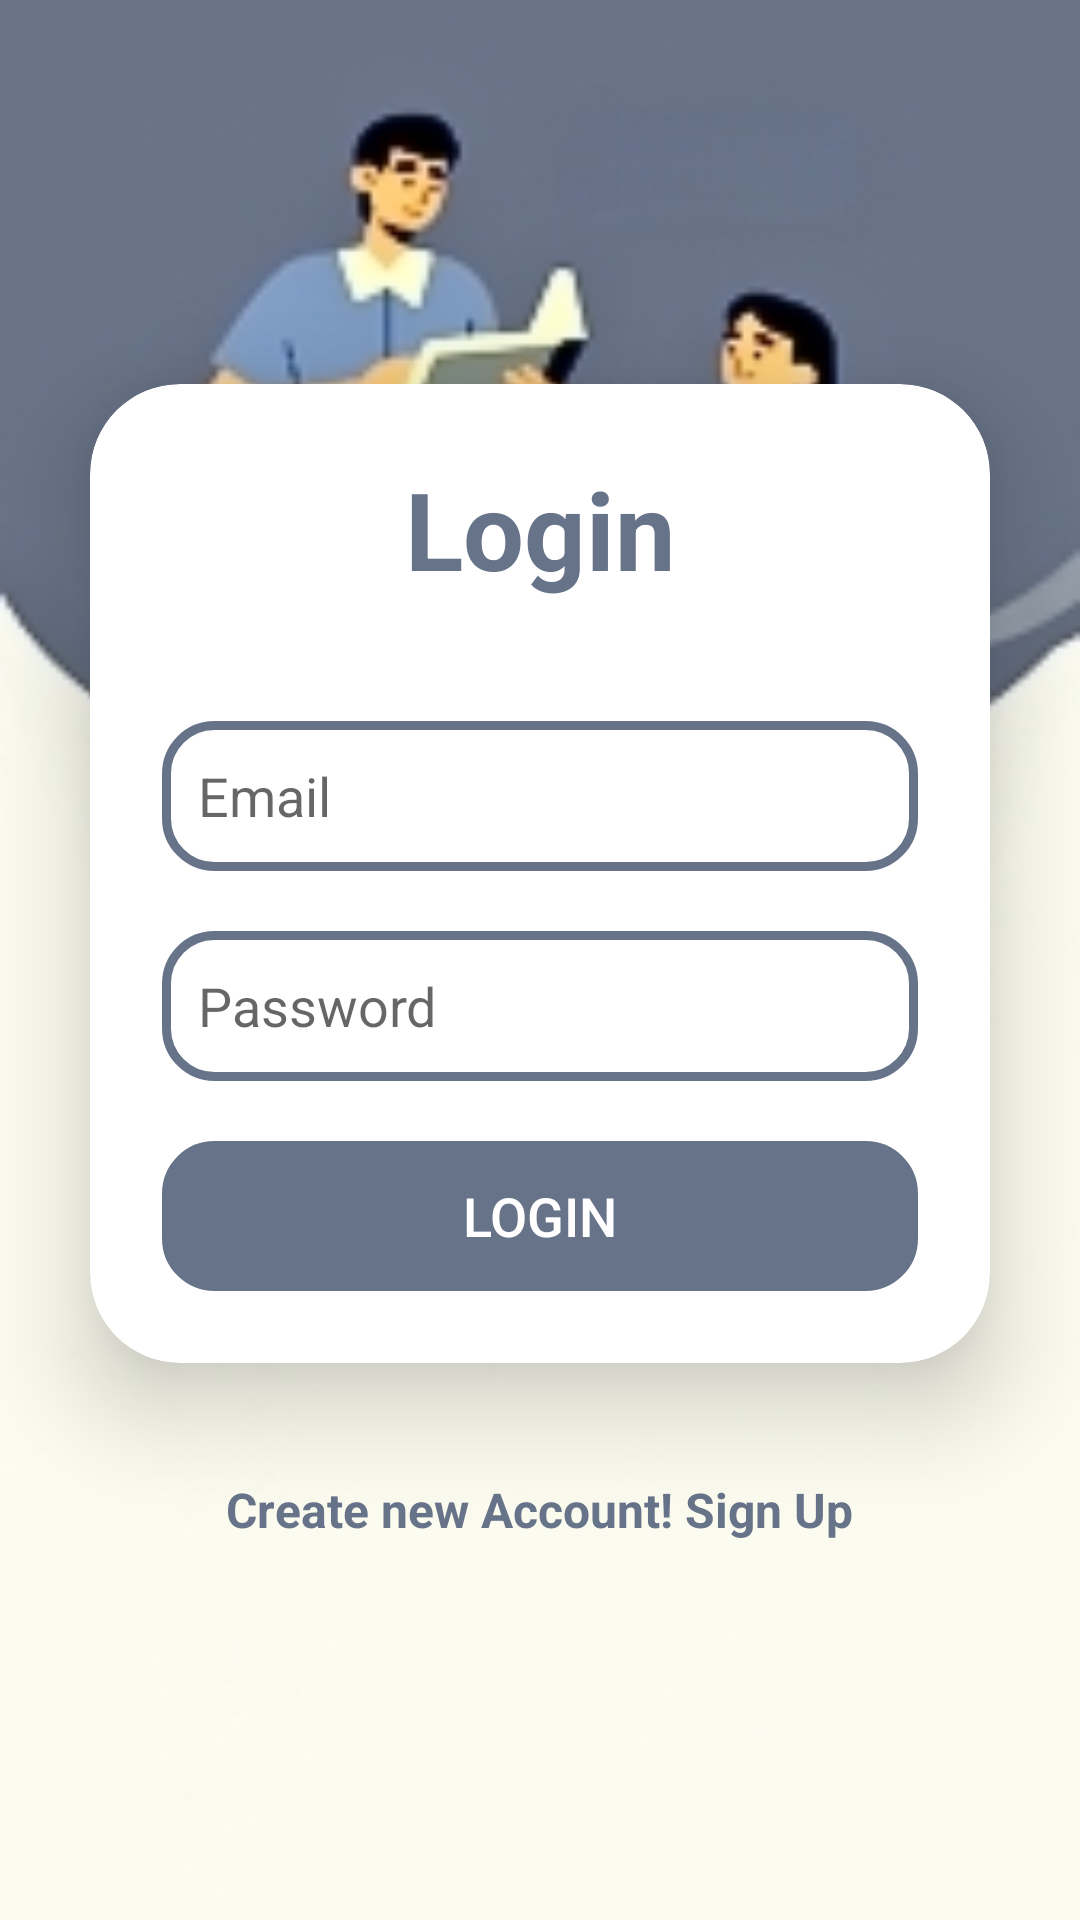

Android layout source for this screen:
<!-- AndroidManifest.xml: application theme Theme.DemoApplication -->
<!-- res/layout/login.xml -->
<?xml version="1.0" encoding="utf-8"?>
<LinearLayout
    xmlns:android="http://schemas.android.com/apk/res/android"
    xmlns:app="http://schemas.android.com/apk/res-auto"
    xmlns:tools="http://schemas.android.com/tools"
    xmlns:card_view="http://schemas.android.com/apk/res-auto"
    android:layout_width="match_parent"
    android:layout_height="match_parent"
    android:orientation="vertical"
    android:id="@+id/login"
    android:gravity="center"
    android:background="@drawable/background"
    tools:context=".MainActivity">

    <androidx.cardview.widget.CardView
        android:layout_width="match_parent"
        android:layout_height="wrap_content"
        android:layout_margin="30dp"
        app:cardCornerRadius="30dp"
        app:cardElevation="20dp"
        android:background="@drawable/custom_edittext">

        <LinearLayout
            android:layout_width="match_parent"
            android:layout_height="wrap_content"
            android:orientation="vertical"
            android:layout_gravity="center_horizontal"
            android:padding="24dp">


            <TextView
                android:layout_width="match_parent"
                android:layout_height="wrap_content"
                android:text="@string/login"
                android:id="@+id/loginText"
                android:textSize="36sp"
                android:textAlignment="center"
                android:textStyle="bold"
                android:textColor="@color/purple"/>

            <EditText
                android:layout_width="match_parent"
                android:layout_height="50dp"
                android:id="@+id/useremail"
                android:background="@drawable/custom_edittext"
                android:hint="@string/Email"
                android:padding="12dp"
                android:textColor="@color/black"
                android:layout_marginTop="40dp"
                android:inputType="textEmailAddress"/>

            <EditText
                android:layout_width="match_parent"
                android:layout_height="50dp"
                android:id="@+id/userpassword"
                android:background="@drawable/custom_edittext"
                android:hint="@string/Password"
                android:padding="12dp"
                android:inputType="textPassword"
                android:textColor="@color/black"
                android:layout_marginTop="20dp"/>

            <Button
                android:layout_width="match_parent"
                android:layout_height="50dp"
                android:id="@+id/loginButton"
                android:text="@string/Login"
                android:textSize="18sp"
                android:layout_marginTop="20dp"
                android:backgroundTint="@color/purple"
                app:cornerRadius = "20dp"
                android:textColor="#ffffff"
                android:background="@drawable/custom_edittext"/>

            <ProgressBar
                android:id="@+id/progressBar"
                style="?android:attr/progressBarStyle"
                android:layout_width="match_parent"
                android:layout_height="wrap_content"
                android:layout_marginTop="12dp"
                android:visibility="gone"/>


        </LinearLayout>

    </androidx.cardview.widget.CardView>

    <TextView
        android:layout_width="wrap_content"
        android:layout_height="wrap_content"
        android:padding="8dp"
        android:text="@string/create_new_account_sign_up"
        android:textSize="16sp"
        android:textAlignment="center"
        android:linksClickable="true"
        android:textStyle="bold"
        android:autoLink="web" android:id="@+id/signupText"
        android:textColor="@color/purple"
        android:layout_marginBottom="20dp"
        android:textCursorDrawable="@color/black"/>

</LinearLayout>
<!-- resources referenced by this layout -->
<resources>
  <color name="black">#FF000000</color>
  <color name="purple">#677389</color>
  <!-- drawable background: png bitmap (drawable, 35763 bytes) -->
  <!-- drawable custom_edittext (drawable) -->
  <?xml version="1.0" encoding="utf-8"?>
  <shape xmlns:android="http://schemas.android.com/apk/res/android"
      android:shape="rectangle">
  
      <stroke
          android:width="3dp"
          android:color="@color/purple"/>
      <corners
          android:radius="16dp"/>
  </shape>
  <string name="Email">Email</string>
  <string name="Login">Login</string>
  <string name="Password">Password</string>
  <string name="create_new_account_sign_up">Create new Account! Sign Up</string>
  <string name="login">Login</string>
  <style name="Theme.DemoApplication" parent="Base.Theme.DemoApplication" />
  <style name="Base.Theme.DemoApplication" parent="Theme.AppCompat.DayNight.NoActionBar">
          
          
      </style>
</resources>
